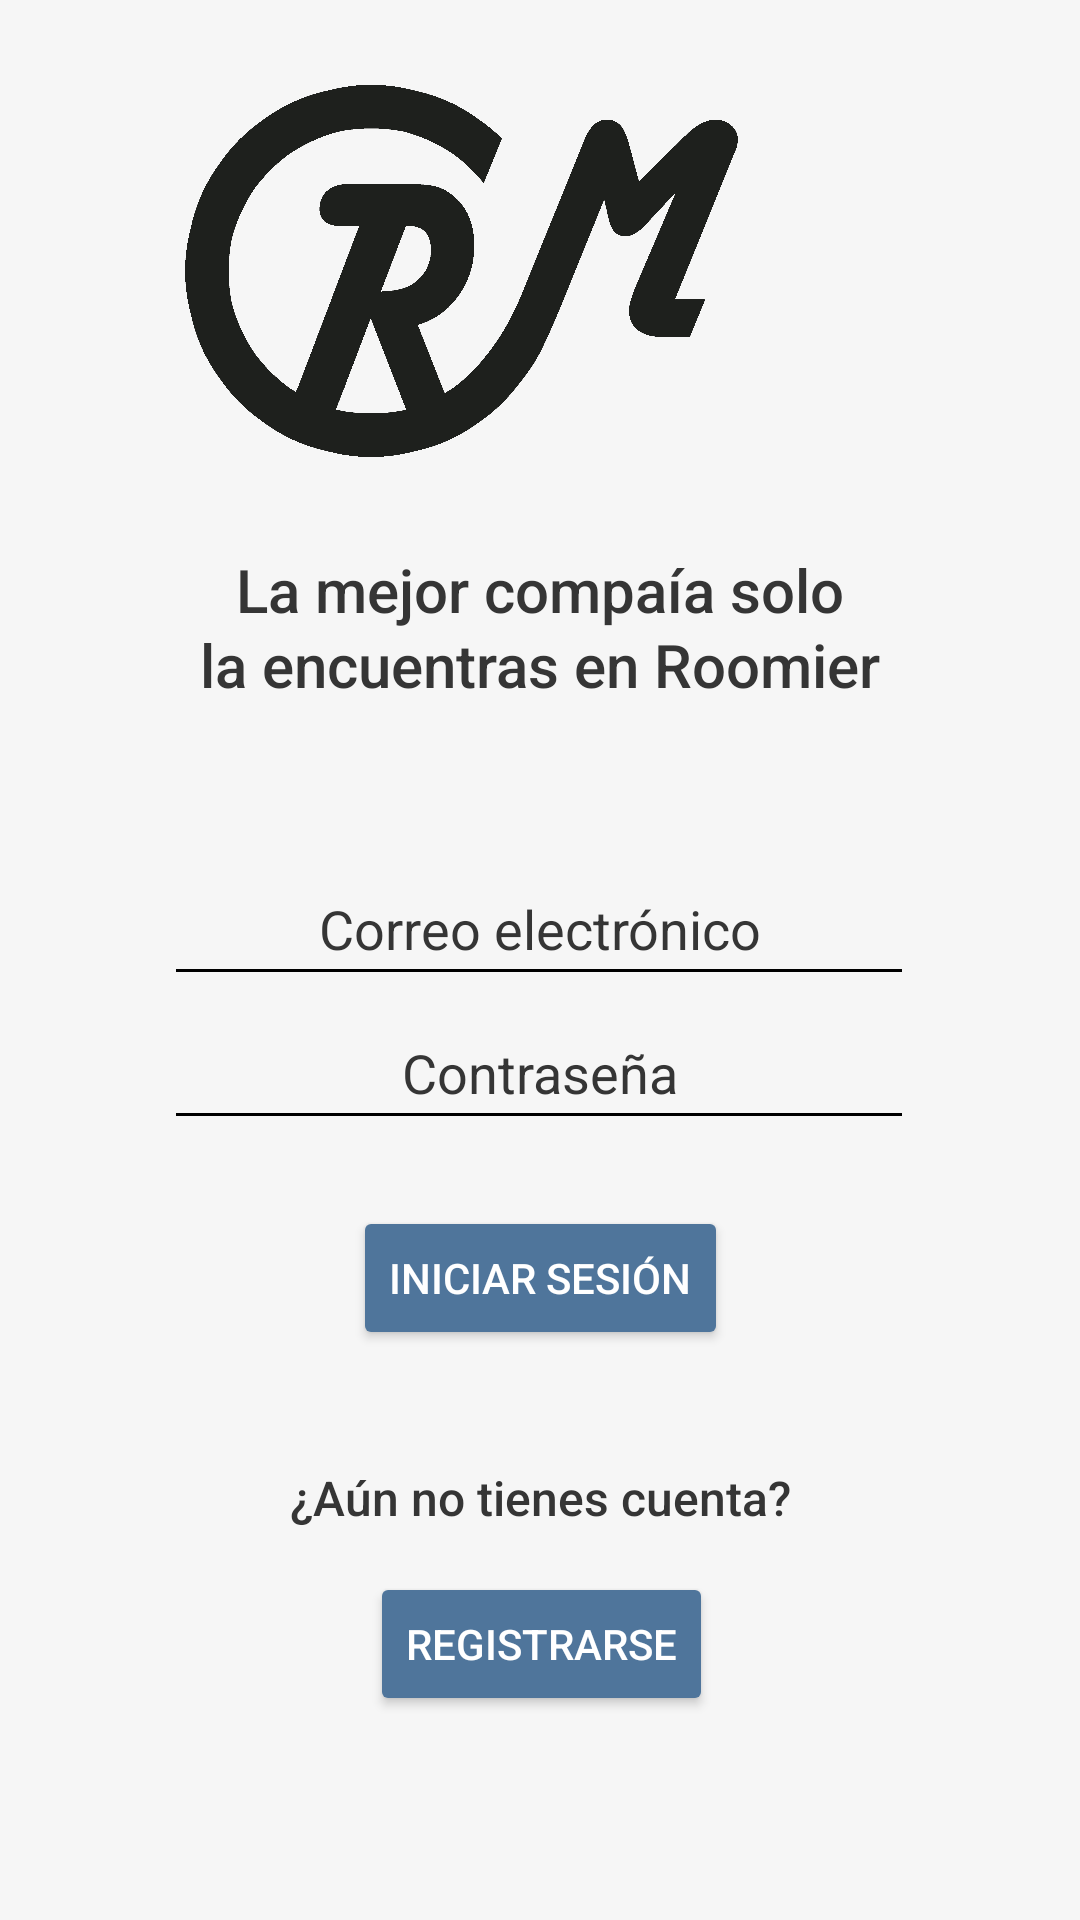

Layout XML and referenced resources for this Android screen:
<!-- AndroidManifest.xml: application theme Theme.Roomier -->
<!-- res/layout/activity_login1.xml -->
<?xml version="1.0" encoding="utf-8"?>
<androidx.constraintlayout.widget.ConstraintLayout xmlns:android="http://schemas.android.com/apk/res/android"
    xmlns:app="http://schemas.android.com/apk/res-auto"
    xmlns:tools="http://schemas.android.com/tools"
    android:layout_width="match_parent"
    android:layout_height="match_parent"
    android:background="#F6F6F6"
    tools:context=".login1">

    <ImageView
        android:id="@+id/logo_login1"
        android:layout_width="200dp"
        android:layout_height="200dp"
        android:layout_marginStart="106dp"
        android:layout_marginEnd="106dp"
        android:layout_marginBottom="450dp"
        app:layout_constraintBottom_toBottomOf="parent"
        app:layout_constraintEnd_toEndOf="parent"
        app:layout_constraintHorizontal_bias="1.0"
        app:layout_constraintStart_toStartOf="parent"
        app:srcCompat="@drawable/logo" />

    <TextView
        android:id="@+id/frase_app1"
        android:layout_width="wrap_content"
        android:layout_height="wrap_content"
        android:layout_marginBottom="430dp"
        android:fontFamily="sans-serif-medium"
        android:text="La mejor compaía solo"
        android:textColor="#353535"
        android:textSize="20sp"
        app:layout_constraintBottom_toBottomOf="parent"
        app:layout_constraintEnd_toEndOf="parent"
        app:layout_constraintStart_toStartOf="parent" />

    <TextView
        android:id="@+id/frase_app2"
        android:layout_width="wrap_content"
        android:layout_height="wrap_content"
        android:layout_marginBottom="405dp"
        android:fontFamily="sans-serif-medium"
        android:text="la encuentras en Roomier"
        android:textColor="#353535"
        android:textSize="20sp"
        app:layout_constraintBottom_toBottomOf="parent"
        app:layout_constraintEnd_toEndOf="parent"
        app:layout_constraintStart_toStartOf="parent" />

    <androidx.constraintlayout.widget.Guideline
        android:id="@+id/guideline11"
        android:layout_width="wrap_content"
        android:layout_height="wrap_content"
        android:orientation="horizontal"
        app:layout_constraintGuide_begin="359dp" />

    <androidx.constraintlayout.widget.Guideline
        android:id="@+id/guideline12"
        android:layout_width="wrap_content"
        android:layout_height="wrap_content"
        android:orientation="vertical"
        app:layout_constraintGuide_begin="205dp" />

    <Button
        android:id="@+id/btn_IS"
        android:layout_width="wrap_content"
        android:layout_height="wrap_content"
        android:layout_marginStart="130dp"
        android:layout_marginEnd="130dp"
        android:layout_marginBottom="190dp"
        android:backgroundTint="#4F759B"
        android:outlineProvider="background"
        android:text="Iniciar sesión"
        android:textColor="#FFFFFF"
        app:cornerRadius="50dp"
        app:layout_constraintBottom_toBottomOf="parent"
        app:layout_constraintEnd_toEndOf="parent"
        app:layout_constraintStart_toStartOf="parent" />

    <EditText
        android:id="@+id/correo"
        android:layout_width="250dp"
        android:layout_height="wrap_content"
        android:layout_marginStart="80dp"
        android:layout_marginEnd="81dp"
        android:layout_marginBottom="308dp"
        android:backgroundTint="#000000"
        android:ems="10"
        android:hint="Correo electrónico"
        android:inputType="textEmailAddress"
        android:minHeight="48dp"
        android:textAlignment="center"
        android:textColor="#000000"
        android:textColorHint="#353535"
        app:layout_constraintBottom_toBottomOf="parent"
        app:layout_constraintEnd_toEndOf="parent"
        app:layout_constraintStart_toStartOf="parent" />

    <EditText
        android:id="@+id/password"
        android:layout_width="250dp"
        android:layout_height="wrap_content"
        android:layout_marginStart="80dp"
        android:layout_marginEnd="81dp"
        android:layout_marginBottom="260dp"
        android:backgroundTint="#000000"
        android:ems="10"
        android:hint="Contraseña"
        android:inputType="textPassword"
        android:minHeight="48dp"
        android:textAlignment="center"
        android:textColor="#000000"
        android:textColorHint="#353535"
        app:layout_constraintBottom_toBottomOf="parent"
        app:layout_constraintEnd_toEndOf="parent"
        app:layout_constraintStart_toStartOf="parent" />

    <TextView
        android:id="@+id/frase_cuenta"
        android:layout_width="wrap_content"
        android:layout_height="wrap_content"
        android:layout_marginStart="123dp"
        android:layout_marginEnd="123dp"
        android:layout_marginBottom="130dp"
        android:fontFamily="sans-serif-medium"
        android:text="¿Aún no tienes cuenta?"
        android:textColor="#353535"
        android:textSize="16sp"
        app:layout_constraintBottom_toBottomOf="parent"
        app:layout_constraintEnd_toEndOf="parent"
        app:layout_constraintStart_toStartOf="parent" />

    <Button
        android:id="@+id/btn_registrate_prim_vez"
        android:layout_width="wrap_content"
        android:layout_height="wrap_content"
        android:layout_marginStart="138dp"
        android:layout_marginEnd="137dp"
        android:layout_marginBottom="68dp"
        android:backgroundTint="#4F759B"
        android:outlineProvider="background"
        android:text="Registrarse"
        android:textColor="#FFFFFF"
        app:cornerRadius="50dp"
        app:layout_constraintBottom_toBottomOf="parent"
        app:layout_constraintEnd_toEndOf="parent"
        app:layout_constraintStart_toStartOf="parent" />

</androidx.constraintlayout.widget.ConstraintLayout>
<!-- resources referenced by this layout -->
<resources>
  <!-- drawable logo: png bitmap (drawable, 73216 bytes) -->
  <style name="Theme.Roomier" parent="Theme.MaterialComponents.DayNight.DarkActionBar">
          
          <item name="colorPrimary">@color/purple_500</item>
          <item name="colorPrimaryVariant">@color/purple_700</item>
          <item name="colorOnPrimary">@color/white</item>
          
          <item name="colorSecondary">@color/teal_200</item>
          <item name="colorSecondaryVariant">@color/teal_700</item>
          <item name="colorOnSecondary">@color/black</item>
          
          <item name="android:statusBarColor" tools:targetApi="l">?attr/colorPrimaryVariant</item>
          
      </style>
  <!-- not gathered from this repository: default colours our renderer supplied (Android Studio template values) -->
  <color name="purple_500">#FF6200EE</color>
  <color name="purple_700">#FF3700B3</color>
  <color name="teal_200">#FF03DAC5</color>
  <color name="teal_700">#FF018786</color>
  <color name="black">#FF000000</color>
  <color name="white">#FFFFFFFF</color>
</resources>
